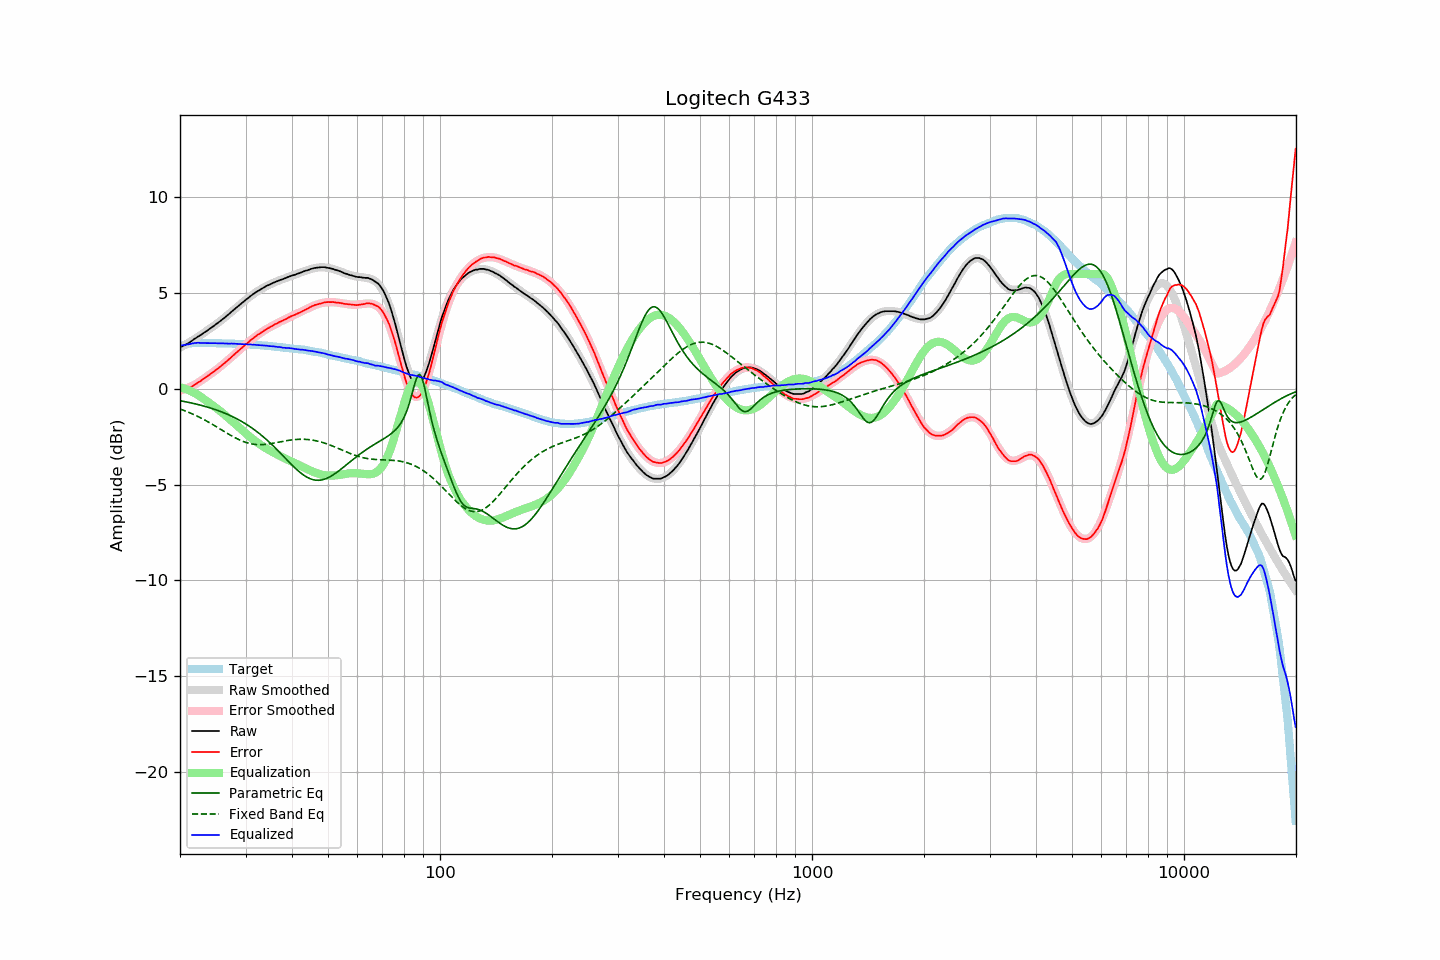

The file beside this chart, header and first rows:
frequency, raw, error, smoothed, error_smoothed, equalization, parametric_eq, fixed_band_eq, equalized_raw, equalized_smoothed, target
20.00, 2.17, -0.05, 2.15, -0.09, 0.09, -0.62, -1.05, 2.26, 2.24, 2.22
20.20, 2.21, -0.04, 2.20, -0.07, 0.07, -0.63, -1.08, 2.28, 2.27, 2.25
20.40, 2.25, -0.03, 2.25, -0.04, 0.04, -0.65, -1.11, 2.29, 2.29, 2.28
20.61, 2.29, -0.01, 2.30, -0.01, 0.01, -0.66, -1.14, 2.30, 2.31, 2.30
20.81, 2.33, -0.00, 2.34, 0.02, -0.02, -0.68, -1.18, 2.31, 2.32, 2.33
21.02, 2.38, 0.02, 2.39, 0.06, -0.06, -0.70, -1.21, 2.32, 2.34, 2.36
21.23, 2.43, 0.06, 2.44, 0.09, -0.09, -0.72, -1.25, 2.34, 2.35, 2.37
21.44, 2.49, 0.11, 2.50, 0.13, -0.13, -0.73, -1.28, 2.36, 2.37, 2.38
21.66, 2.55, 0.16, 2.55, 0.17, -0.17, -0.75, -1.32, 2.38, 2.38, 2.39
21.87, 2.61, 0.22, 2.60, 0.22, -0.22, -0.77, -1.36, 2.39, 2.39, 2.39
22.09, 2.66, 0.26, 2.65, 0.26, -0.26, -0.79, -1.40, 2.40, 2.39, 2.40
22.31, 2.72, 0.32, 2.71, 0.31, -0.31, -0.81, -1.44, 2.41, 2.40, 2.40
22.54, 2.77, 0.37, 2.77, 0.36, -0.36, -0.83, -1.48, 2.40, 2.40, 2.40
22.76, 2.82, 0.42, 2.82, 0.42, -0.42, -0.86, -1.52, 2.40, 2.40, 2.40
22.99, 2.88, 0.49, 2.88, 0.48, -0.48, -0.88, -1.56, 2.40, 2.40, 2.39
23.22, 2.94, 0.55, 2.94, 0.54, -0.54, -0.90, -1.61, 2.40, 2.40, 2.39
23.45, 2.99, 0.60, 2.99, 0.60, -0.60, -0.92, -1.65, 2.39, 2.40, 2.39
23.69, 3.05, 0.66, 3.05, 0.66, -0.66, -0.95, -1.70, 2.39, 2.39, 2.39
23.92, 3.11, 0.72, 3.11, 0.72, -0.72, -0.97, -1.75, 2.39, 2.39, 2.39
24.16, 3.17, 0.77, 3.17, 0.78, -0.78, -1.00, -1.80, 2.39, 2.39, 2.40
24.40, 3.23, 0.83, 3.23, 0.84, -0.84, -1.03, -1.84, 2.39, 2.39, 2.40
24.65, 3.29, 0.90, 3.29, 0.90, -0.90, -1.05, -1.89, 2.39, 2.39, 2.39
24.89, 3.35, 0.96, 3.35, 0.96, -0.96, -1.08, -1.94, 2.39, 2.39, 2.39
25.14, 3.41, 1.02, 3.41, 1.03, -1.03, -1.11, -1.99, 2.38, 2.38, 2.39
25.39, 3.47, 1.09, 3.48, 1.09, -1.09, -1.14, -2.05, 2.38, 2.38, 2.39
25.65, 3.54, 1.15, 3.54, 1.16, -1.16, -1.17, -2.10, 2.38, 2.38, 2.38
25.91, 3.61, 1.23, 3.61, 1.23, -1.23, -1.21, -2.15, 2.38, 2.38, 2.37
26.16, 3.67, 1.30, 3.67, 1.30, -1.30, -1.24, -2.20, 2.37, 2.38, 2.37
26.43, 3.74, 1.37, 3.74, 1.37, -1.37, -1.27, -2.25, 2.37, 2.38, 2.37
26.69, 3.81, 1.44, 3.81, 1.44, -1.44, -1.31, -2.30, 2.37, 2.37, 2.37
26.96, 3.88, 1.51, 3.88, 1.51, -1.51, -1.35, -2.35, 2.37, 2.37, 2.37
27.23, 3.95, 1.58, 3.95, 1.59, -1.59, -1.38, -2.40, 2.36, 2.37, 2.37
27.50, 4.03, 1.66, 4.02, 1.66, -1.66, -1.42, -2.45, 2.37, 2.36, 2.37
27.77, 4.10, 1.74, 4.09, 1.73, -1.73, -1.46, -2.50, 2.37, 2.36, 2.36
28.05, 4.17, 1.81, 4.17, 1.81, -1.81, -1.50, -2.54, 2.36, 2.36, 2.36
28.33, 4.24, 1.89, 4.24, 1.88, -1.88, -1.55, -2.58, 2.36, 2.35, 2.35
28.62, 4.31, 1.96, 4.31, 1.96, -1.96, -1.59, -2.63, 2.35, 2.35, 2.35
28.90, 4.38, 2.03, 4.38, 2.03, -2.03, -1.64, -2.67, 2.35, 2.35, 2.35
29.19, 4.45, 2.11, 4.45, 2.11, -2.11, -1.68, -2.70, 2.34, 2.34, 2.34
29.48, 4.52, 2.18, 4.52, 2.18, -2.18, -1.73, -2.74, 2.34, 2.34, 2.34
29.78, 4.59, 2.26, 4.59, 2.26, -2.26, -1.78, -2.77, 2.33, 2.33, 2.33
30.08, 4.66, 2.33, 4.66, 2.33, -2.33, -1.83, -2.80, 2.33, 2.33, 2.33
30.38, 4.72, 2.40, 4.72, 2.40, -2.40, -1.89, -2.82, 2.32, 2.32, 2.32
30.68, 4.79, 2.47, 4.79, 2.47, -2.47, -1.94, -2.85, 2.32, 2.32, 2.32
30.99, 4.86, 2.55, 4.85, 2.54, -2.54, -2.00, -2.86, 2.32, 2.31, 2.31
31.30, 4.92, 2.61, 4.91, 2.61, -2.61, -2.06, -2.88, 2.31, 2.31, 2.31
31.61, 4.98, 2.67, 4.97, 2.67, -2.67, -2.12, -2.89, 2.31, 2.30, 2.31
31.93, 5.04, 2.74, 5.03, 2.74, -2.74, -2.18, -2.90, 2.30, 2.30, 2.30
32.24, 5.09, 2.81, 5.09, 2.80, -2.80, -2.24, -2.91, 2.29, 2.29, 2.28
32.57, 5.14, 2.86, 5.14, 2.86, -2.86, -2.31, -2.91, 2.28, 2.28, 2.28
32.89, 5.19, 2.91, 5.19, 2.92, -2.92, -2.38, -2.91, 2.27, 2.28, 2.28
33.22, 5.24, 2.97, 5.24, 2.97, -2.97, -2.45, -2.91, 2.27, 2.27, 2.27
33.55, 5.29, 3.02, 5.29, 3.03, -3.03, -2.52, -2.91, 2.26, 2.26, 2.27
33.89, 5.34, 3.08, 5.34, 3.08, -3.08, -2.59, -2.90, 2.26, 2.26, 2.26
34.23, 5.39, 3.13, 5.38, 3.13, -3.13, -2.66, -2.89, 2.26, 2.25, 2.25
34.57, 5.42, 3.18, 5.42, 3.18, -3.18, -2.74, -2.88, 2.24, 2.24, 2.24
34.92, 5.46, 3.23, 5.46, 3.23, -3.23, -2.82, -2.87, 2.23, 2.23, 2.23
35.27, 5.50, 3.27, 5.50, 3.27, -3.27, -2.90, -2.85, 2.23, 2.23, 2.23
35.62, 5.54, 3.32, 5.54, 3.32, -3.32, -2.98, -2.84, 2.22, 2.22, 2.22
35.97, 5.58, 3.37, 5.57, 3.36, -3.36, -3.06, -2.82, 2.22, 2.21, 2.20
... 635 more rows
